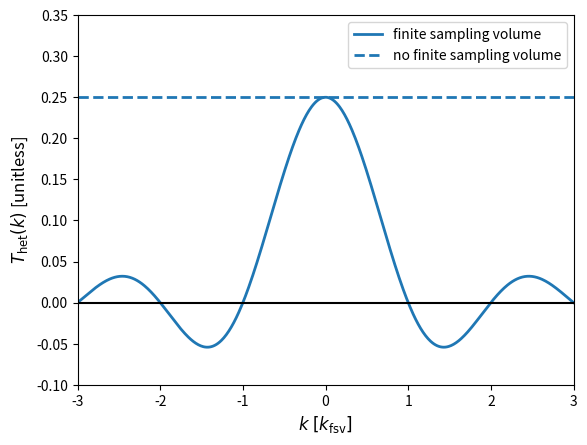

Here is the Python script that generated this plot:
import numpy as np
import matplotlib.pyplot as plt


# Plotting parameters
kmax = 3    # [kmax] = k_{fsv}
dk = 0.01   # [dk] = [kmax]
linewidth = 2
fontsize = 12


if __name__ == '__main__':
    k = np.arange(-kmax, kmax + dk, dk)

    plt.figure()

    plt.plot(k, 0.25 * np.sinc(k),
             # label='FSV included',
             label='finite sampling volume',
             c='C0', linestyle='-', linewidth=linewidth)
    plt.plot(k, 0.25 * np.ones(len(k)),
             # label='no FSV',
             label='no finite sampling volume',
             c='C0', linestyle='--', linewidth=linewidth)
    plt.axhline(0, c='k')

    plt.xlim([-kmax, kmax])
    plt.ylim([-0.1, 0.35])
    plt.xlabel('$k \; [k_{\mathrm{fsv}}]$', fontsize=fontsize)
    plt.ylabel('$T_{\mathrm{het}}(k)$ [unitless]', fontsize=fontsize)
    # plt.legend(loc='best')
    plt.legend(loc='upper right')

    plt.show()
